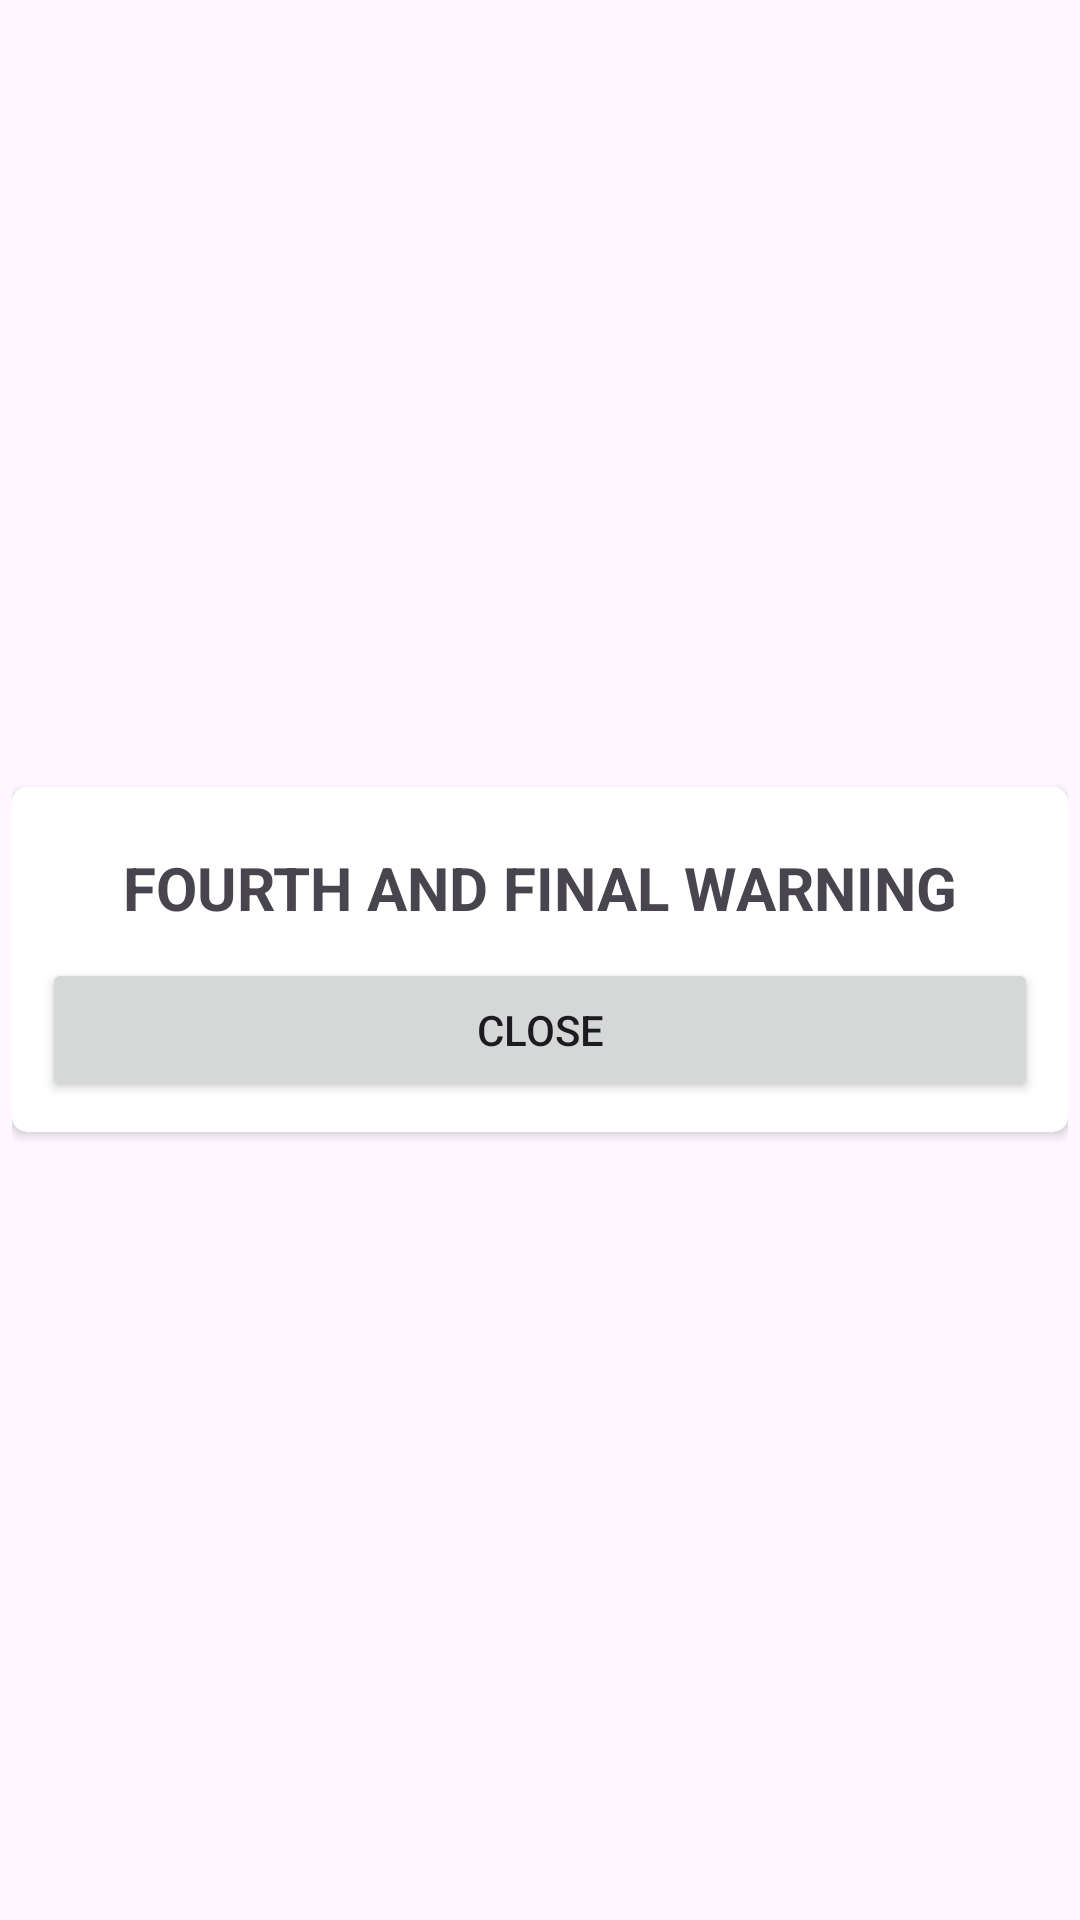

The Android layout XML behind this screen, and the referenced resources:
<!-- AndroidManifest.xml: application theme Theme.TikTikTok -->
<!-- res/layout/fourth_warning.xml -->
<?xml version="1.0" encoding="utf-8"?>
<RelativeLayout
    xmlns:android="http://schemas.android.com/apk/res/android"
    android:layout_width="wrap_content"
    android:layout_height="wrap_content"
    xmlns:app="http://schemas.android.com/apk/res-auto"
    android:padding="4dp"
    android:background="@null">

    <androidx.cardview.widget.CardView
        android:layout_centerInParent="true"
        android:layout_width="match_parent"
        android:layout_height="wrap_content"
        app:cardCornerRadius="5dp">

        <LinearLayout
            android:padding="10dp"
            android:layout_width="match_parent"
            android:layout_height="match_parent"
            android:orientation="vertical">

            <TextView
                android:id="@+id/titleText"
                android:layout_gravity="center"
                android:layout_width="wrap_content"
                android:layout_height="wrap_content"
                android:text="FOURTH AND FINAL WARNING"
                android:textSize="20sp"
                android:textStyle="bold"
                android:padding="10dp"/>

            <Button
                android:id="@+id/window_close"
                android:layout_width="match_parent"
                android:layout_height="wrap_content"
                android:text="Close" />

        </LinearLayout>

    </androidx.cardview.widget.CardView>

</RelativeLayout>
<!-- resources referenced by this layout -->
<resources>
  <style name="Theme.TikTikTok" parent="Theme.MaterialComponents.DayNight.DarkActionBar">
          
          <item name="colorPrimary">@color/purple_500</item>
          <item name="colorPrimaryVariant">@color/purple_700</item>
          <item name="colorOnPrimary">@color/white</item>
          
          <item name="colorSecondary">@color/teal_200</item>
          <item name="colorSecondaryVariant">@color/teal_700</item>
          <item name="colorOnSecondary">@color/black</item>
          
          <item name="android:statusBarColor">?attr/colorPrimaryVariant</item>
          
      </style>
  <!-- not gathered from this repository: default colours our renderer supplied (Android Studio template values) -->
  <color name="purple_500">#FF6200EE</color>
  <color name="purple_700">#FF3700B3</color>
  <color name="teal_200">#FF03DAC5</color>
  <color name="teal_700">#FF018786</color>
  <color name="black">#FF000000</color>
  <color name="white">#FFFFFFFF</color>
</resources>
